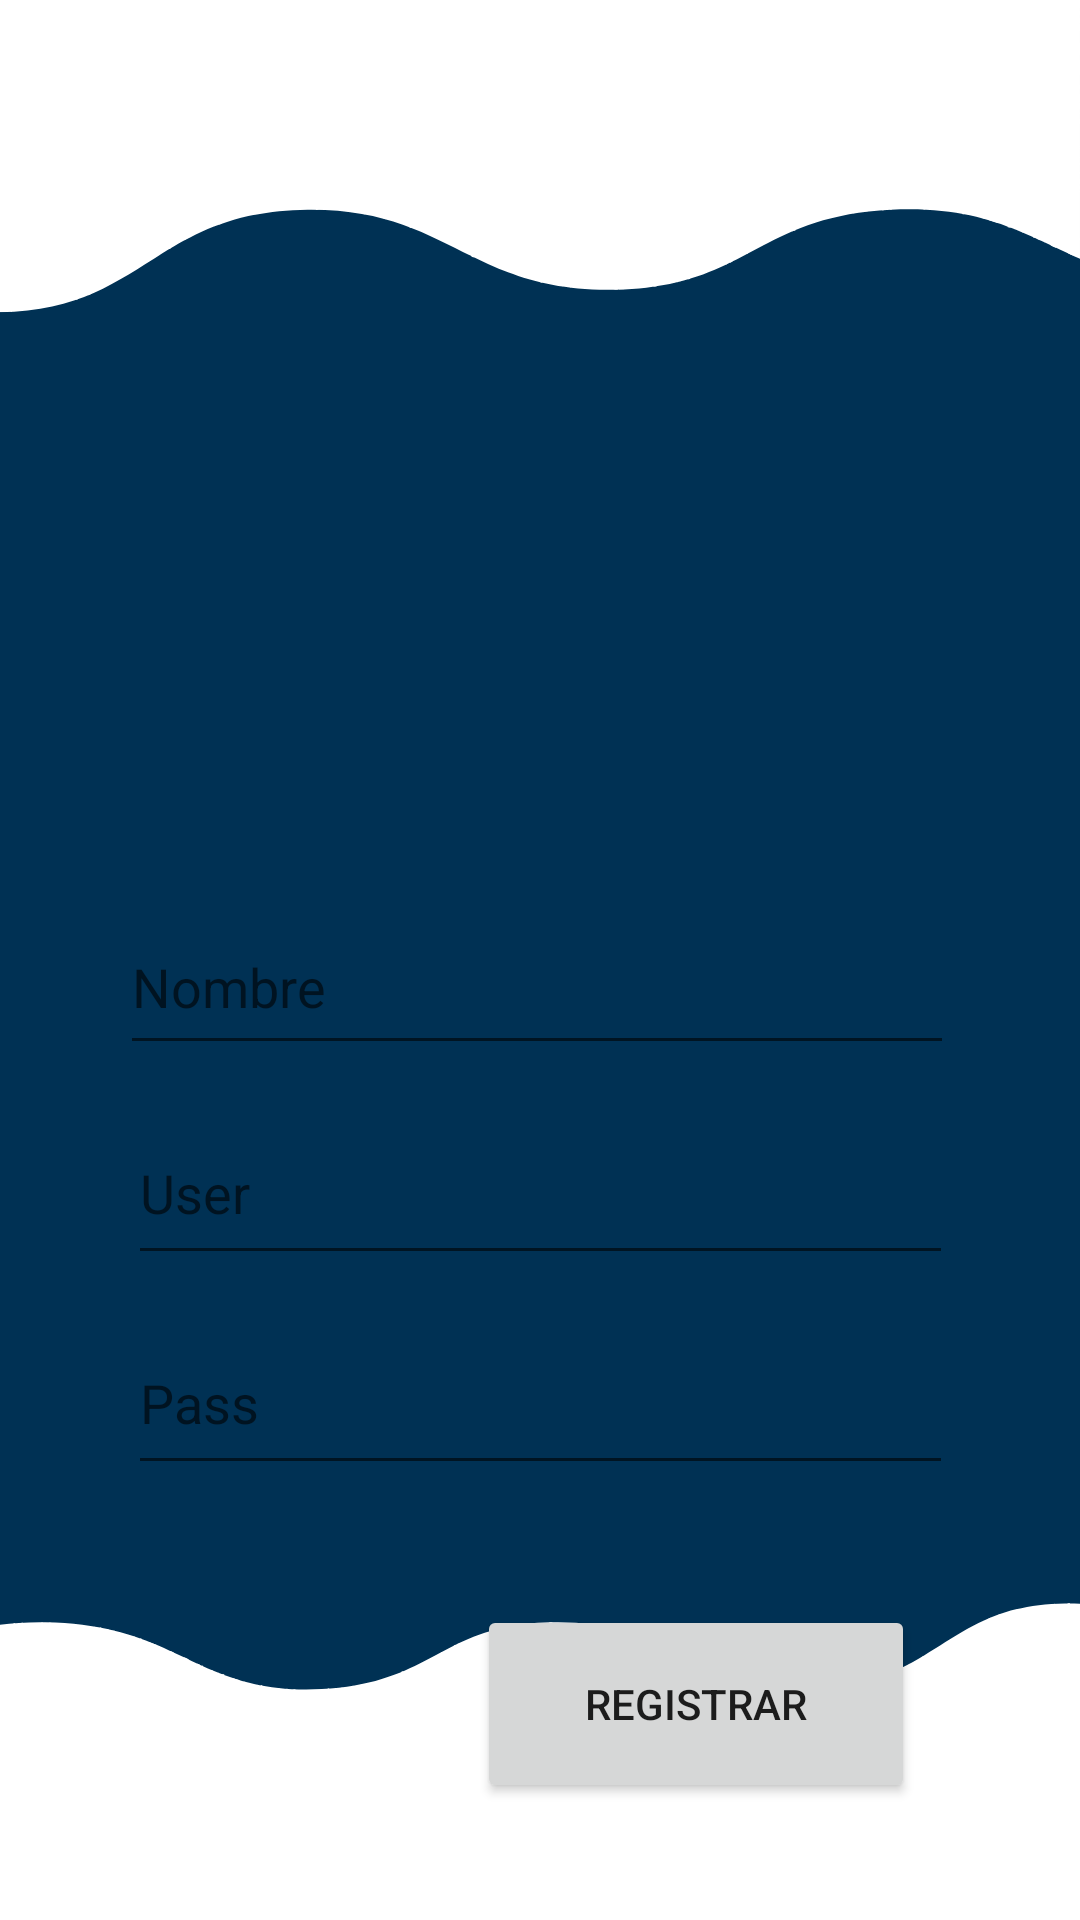

Android layout source for this screen:
<!-- AndroidManifest.xml: application theme Theme.AppCompat.DayNight.DarkActionBar -->
<!-- res/layout/activity_register.xml -->
<?xml version="1.0" encoding="utf-8"?>
<androidx.constraintlayout.widget.ConstraintLayout xmlns:android="http://schemas.android.com/apk/res/android"
    xmlns:app="http://schemas.android.com/apk/res-auto"
    xmlns:tools="http://schemas.android.com/tools"
    android:layout_width="match_parent"
    android:layout_height="match_parent"
    android:background="@drawable/ic_log_register"
    tools:context=".view.actividades.Registro">

    <EditText
        android:id="@+id/txtNombre"
        android:layout_width="278dp"
        android:layout_height="55dp"
        android:layout_marginTop="300dp"
        android:ems="10"
        android:hint="Nombre"
        android:textColor="@color/white"
        android:inputType="textPersonName"
        app:layout_constraintEnd_toEndOf="parent"
        app:layout_constraintHorizontal_bias="0.488"
        app:layout_constraintStart_toStartOf="parent"
        app:layout_constraintTop_toTopOf="parent" />

    <EditText
        android:id="@+id/txtUser1"
        android:layout_width="275dp"
        android:layout_height="58dp"
        android:layout_marginTop="12dp"
        android:ems="10"
        android:hint="User"
        app:layout_constraintEnd_toEndOf="parent"
        app:layout_constraintStart_toStartOf="parent"
        app:layout_constraintTop_toBottomOf="@+id/txtNombre" />

    <EditText
        android:id="@+id/txtPass1"
        android:layout_width="275dp"
        android:layout_height="58dp"
        android:layout_marginTop="12dp"
        android:ems="10"
        android:hint="Pass"
        android:inputType="textPersonName"
        app:layout_constraintEnd_toEndOf="parent"
        app:layout_constraintStart_toStartOf="parent"
        app:layout_constraintTop_toBottomOf="@+id/txtUser1" />

    <Button
        android:id="@+id/btnRegistrar"
        android:layout_width="146dp"
        android:layout_height="66dp"
        android:layout_marginTop="40dp"
        android:onClick="registro"
        android:text="Registrar"
        app:layout_constraintEnd_toEndOf="parent"
        app:layout_constraintHorizontal_bias="0.743"
        app:layout_constraintStart_toStartOf="parent"
        app:layout_constraintTop_toBottomOf="@+id/txtPass1" />

    <ImageView
        android:id="@+id/imageView2"
        android:layout_width="250dp"
        android:layout_height="393dp"
        android:layout_marginBottom="544dp"
        app:layout_constraintBottom_toBottomOf="parent"
        app:layout_constraintEnd_toEndOf="parent"
        app:layout_constraintHorizontal_bias="0.542"
        app:layout_constraintStart_toStartOf="parent"
        app:srcCompat="@drawable/ic_logo_general" />

</androidx.constraintlayout.widget.ConstraintLayout>
<!-- resources referenced by this layout -->
<resources>
  <color name="white">#FFFFFF</color>
  <!-- drawable ic_log_register: png bitmap (drawable, 26860 bytes) -->
  <!-- drawable ic_logo_general: png bitmap (drawable, 62785 bytes) -->
</resources>
